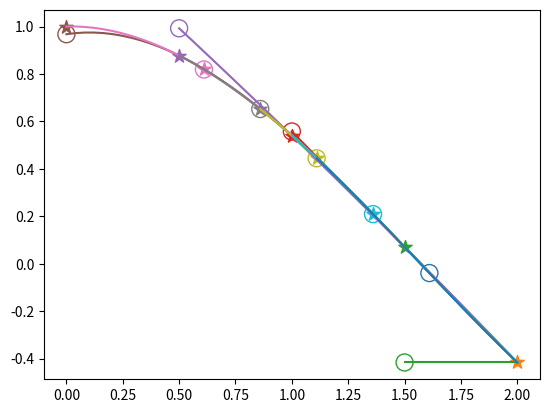

The matplotlib source for this figure:
from typing import Union, List
import numpy as np


def is_valid_y(y):
    """
    Check whether a y-value is usable, i.e. neither None nor NaN.

    :param y: The y-value to check.
    :return: False if `y` is None or NaN, True otherwise.
    """
    if y is None:
        return False
    try:
        return not np.isnan(y)
    except TypeError:  # non-numeric y, leave it to the caller
        return True


def drop_invalid_points(x_vals, y_vals):
    """
    Drop (x, y) pairs whose y-value is None or NaN.

    :param x_vals: List or array of x-values.
    :param y_vals: List or array of y-values corresponding to `x_vals`.
    :return: Tuple of (x_vals, y_vals) lists containing only the valid pairs.
    """
    valid_x, valid_y = [], []
    for x, y in zip(x_vals, y_vals):
        if not is_valid_y(y):
            continue
        valid_x.append(x)
        valid_y.append(y)
    return valid_x, valid_y


def polyfit_predict(history_x, history_y, new_x, order=2, debug=False):
    """
    Fit a 1D polynomial to the provided history data and evaluate it at `new_x`.

    :param history_x: List or array of past x-values.
    :param history_y: List or array of past y-values corresponding to `history_x`.
    :param new_x: The x-value at which to predict the y-value.
    :param order: Degree of the polynomial to fit. Will be reduced if not enough points.
    :param debug: If True, also return the fitted polynomial coefficients.
    :return: Predicted y-value at `new_x`, or (y-value, coeffs) if debug is True.

    Points whose y-value is None or NaN are excluded from the fit.
    """
    history_x, history_y = drop_invalid_points(history_x, history_y)
    if len(history_x) == 0:
        raise ValueError("No valid (non-None, non-NaN) data points to fit.")
    history_x = np.asarray(history_x)
    history_y = np.asarray(history_y)

    deg = np.min([len(history_x) - 1, order])
    coeffs = np.polyfit(history_x, history_y, deg=deg)
    y_pred = np.polyval(coeffs, new_x)
    if not debug:
        return y_pred
    else:
        return y_pred, coeffs


class PolyPredictor:
    """
    Class for maintaining a stream of (x, y) data and predicting future y-values
    using polynomial extrapolation over a moving window.
    """

    def __init__(self, window_size: int = 3, poly_order: int = 2):
        """
        Initialize the predictor.

        :param window_size: Number of recent points to use for each polynomial fit.
            By default, will try to use window_size//2 number of points on the right, and the rest on the left.
            Will be reduced if not enough points.
        :param poly_order: Maximum degree of the polynomial to fit.
        """
        self.window_size = window_size
        self.poly_order = poly_order
        self.x_vals = []
        self.y_vals = []
        self.fig, self.plot_ax = None, None

    def observe_and_predict(self, x_val, y_val, new_x, debug=False, plot=False, plot_ax=None):
        """
        Add a new (x, y) observation and predict the y value at `new_x`.

        :param x_val: New x-value to add to the history.
        :param y_val: New y-value to add to the history.
        :param new_x: x-value at which to predict the next y.
        :param debug: :param debug: When True, return the fitted poly coefficients and x, y data for ploy fitting as well
        :return: Predicted y-value at `new_x`.
        """
        self.observe(x_val, y_val)

        # Always get debug info if plotting is requested
        if debug or plot:
            new_y, coeffs, x_data, y_data = self.predict(new_x, debug=True)
            if plot:
                self.plot_prediction(x_val, y_val, new_x, new_y, coeffs, x_data, plot_ax)
            return (new_y, coeffs, x_data, y_data) if debug else new_y

        return self.predict(new_x)

    def observe(self, x_val, y_val):
        """
        Add a single (x, y) observation to the internal history.

        :param x_val: x-value of the observation.
        :param y_val: y-value of the observation.
        """
        self.x_vals.append(x_val)
        self.y_vals.append(y_val)
        # sort on x only: y may be None, which is not comparable
        self.x_vals, self.y_vals = map(
            list, zip(*sorted(zip(self.x_vals, self.y_vals), key=lambda pair: pair[0]))
        )

    def predict(self, new_x, debug=False):
        """
        Predict the y-value at a given `new_x` using polynomial extrapolation.

        :param new_x: x-value at which to make the prediction.
        :param debug: When True, return the fitted poly coefficients and x, y data for ploy fitting as well

        :return: Predicted y-value at `new_x`.

        Observations whose y-value is None or NaN are excluded, so the window
        always holds up to `window_size` usable points.
        """
        if len(self.x_vals) == 0:
            raise ValueError("No data points to predict from.")

        valid_x, valid_y = drop_invalid_points(self.x_vals, self.y_vals)
        n = len(valid_x)
        if n == 0:
            raise ValueError("No valid (non-None, non-NaN) data points to predict from.")

        if n <= self.window_size:
            x_data = valid_x
            y_data = valid_y
        else:
            center = np.searchsorted(valid_x, new_x)
            half = self.window_size // 2

            # Clamp window to fit in range
            start = max(0, min(n - self.window_size, center - half))
            end = start + self.window_size

            x_data = valid_x[start:end]
            y_data = valid_y[start:end]

        if debug:
            return *polyfit_predict(x_data, y_data, new_x, self.poly_order, debug=debug), x_data, y_data

        return polyfit_predict(x_data, y_data, new_x, self.poly_order, debug=debug)

    def plot_prediction(self, x_obs, y_obs, x_pred, y_pred, coeffs, x_fit, plot_ax=None):
        """
        Plot the observed point, fitted curve, and predicted value.

        The observed point is skipped if its y-value is None or NaN; the fit and
        the prediction are still drawn.

        :param x_obs: The observed x value just added.
        :param y_obs: The observed y value just added. None/NaN is not plotted.
        :param x_pred: The x value to predict at (usually next time step).
        :param y_pred: The predicted y value.
        :param coeffs: Fitted polynomial coefficients.
        :param x_fit: x-values used for fitting.
        :param plot_ax: Optional matplotlib axis to plot on. If None, creates one.
        """
        import matplotlib.pyplot as plt

        if plot_ax is None:
            if self.plot_ax is None:
                self.fig, self.plot_ax = plt.subplots()
            plot_ax = self.plot_ax
        else:
            self.fig, self.plot_ax = plot_ax.figure, plot_ax

        idx = len(self.x_vals)

        if is_valid_y(y_obs):
            plot_ax.scatter(x_obs, y_obs, marker="*", color=f"C{idx}", s=100)

        x_fit_fine = np.linspace(min(min(x_fit), x_pred), max(max(x_fit), x_pred), 50)
        plot_ax.plot(x_fit_fine, np.polyval(coeffs, x_fit_fine), color=f"C{idx + 1}")
        plot_ax.scatter(x_pred, y_pred, marker="o", edgecolors=f"C{idx + 1}", facecolors="none", s=150)
        plt.pause(0.1)


if __name__ == "__main__":
    import matplotlib.pyplot as plt

    x_data = np.concatenate([np.linspace(2, 0, 5), np.linspace(0.61, 1.61, 5)])
    y_data = np.cos(x_data)

    pp = PolyPredictor(window_size=4, poly_order=3)

    fig, ax = plt.subplots(1, 1)
    for idx, x in enumerate(x_data):
        y = np.cos(x)
        if idx < len(x_data)-1:
            new_y, coeffs, x_fit, y_fit = pp.observe_and_predict(x, y, x_data[idx + 1], debug=True, plot=True)
